Run: headless pygame with SDL's dummy video driver; simulated clock (each Clock.tick advances the game by its frame time, no real sleeping); random seed 0; keys injected as events and as key.get_pressed() state; no mouse input.
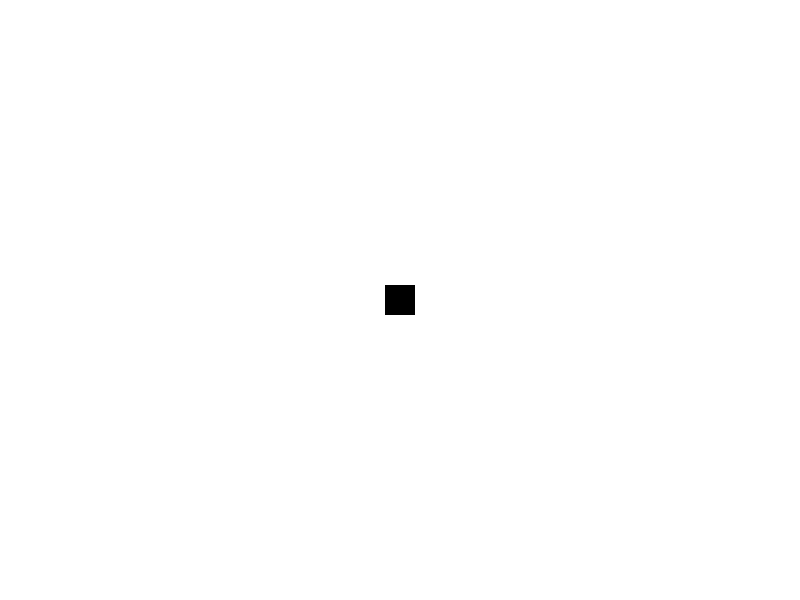
Frame 1 of 4 · flips 1–60 · no input
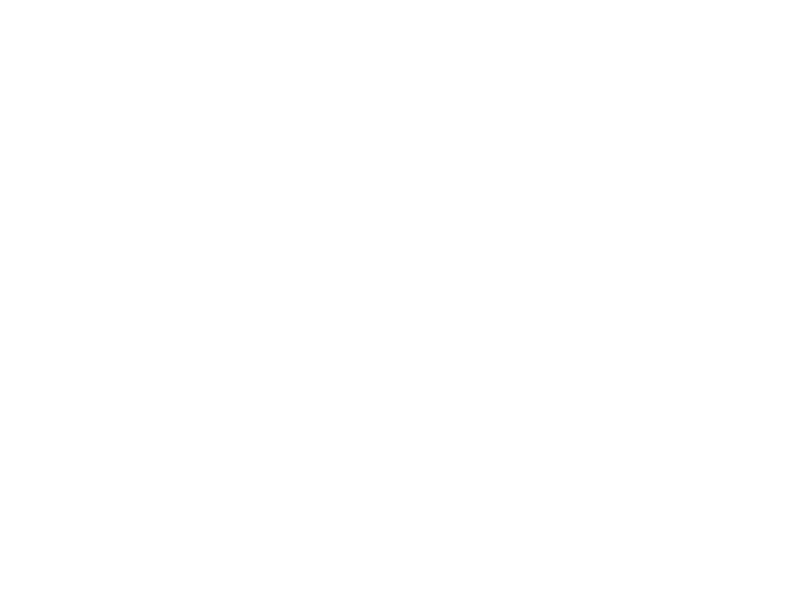
Frame 2 of 4 · flips 61–180 · tapped SPACE, RETURN · held RIGHT (→), D
Frame 3 of 4 · flips 181–300 · held DOWN (↓), S · screen unchanged from frame 2, image omitted
Frame 4 of 4 · flips 301–420 · held LEFT (←), A, UP (↑), W · screen same as frame 1, image omitted

The pygame program that drew these frames:

import sys
import pygame

BLACK = (  0,   0,   0)
WHITE = (255, 255, 255)
BLUE =  (  0,   0, 255)
GREEN = (  0, 255,   0)
RED =   (255,   0,   0)
SIZEX = 800
SIZEY = 600
SIZE = (SIZEX, SIZEY)


pygame.init()


class Game():
    def __init__(self):
        self.movex = 10
        self.movey = 10
        self.rectsizex = 30
        self.rectsizey = 30
        self.rectx = (SIZEX - self.rectsizex) / 2
        self.recty = (SIZEY - self.rectsizey) / 2
        self.screen = pygame.display.set_mode(SIZE)
        pygame.display.set_caption("Game")

        self.clock = pygame.time.Clock()

    def run(self):
        while True:
            self.clock.tick(60)
            for event in pygame.event.get():
                if event.type == pygame.QUIT:
                    pygame.quit()
                    sys.exit()

            keys = pygame.key.get_pressed()
            if keys[pygame.K_LEFT]:
                self.rectx -= self.movex
            if keys[pygame.K_RIGHT] :
                self.rectx += self.movex
            if keys[pygame.K_UP]:
                self.recty -= self.movey
            if keys[pygame.K_DOWN]:
                self.recty += self.movey

            self.screen.fill(WHITE)
            self.rect = [self.rectx, self.recty, self.rectsizex, self.rectsizey]
            pygame.draw.rect(self.screen, BLACK, self.rect)
            pygame.display.flip()


Game().run()
